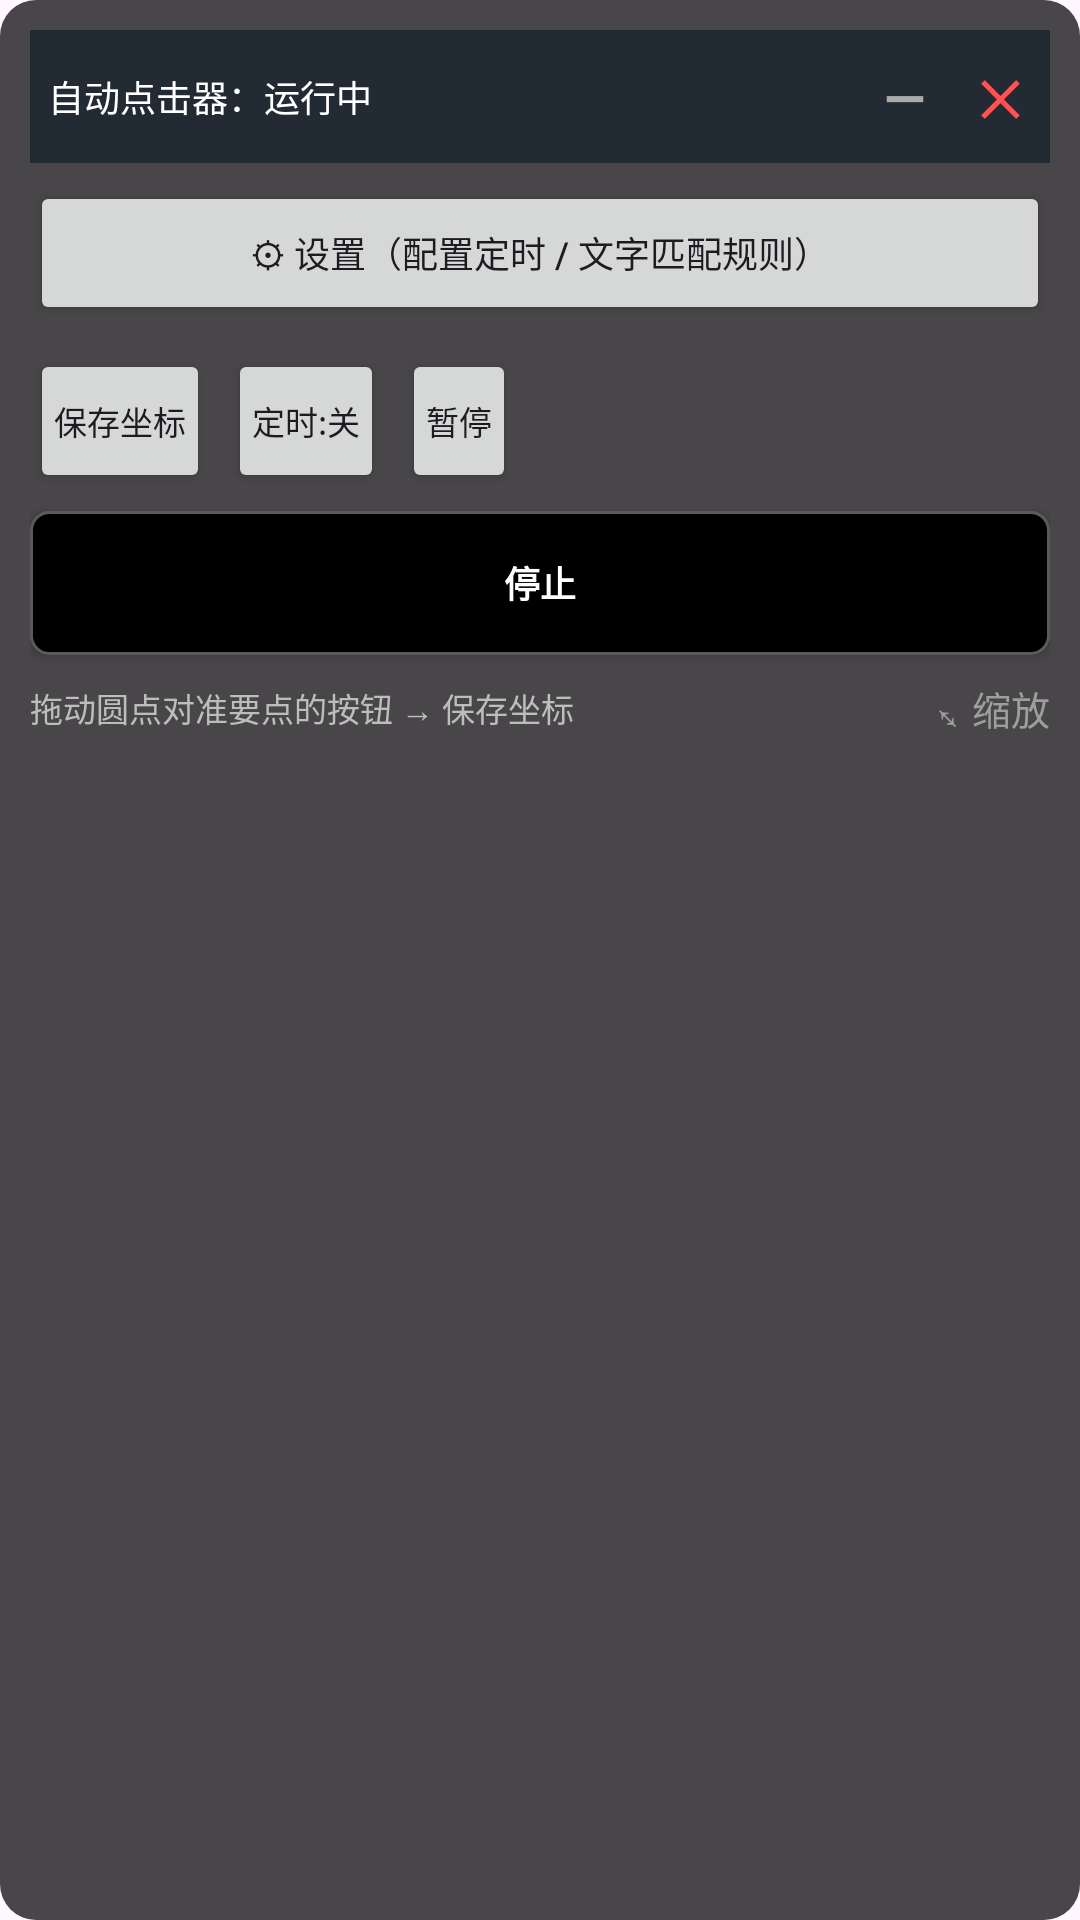

Layout XML and referenced resources for this Android screen:
<!-- AndroidManifest.xml: application theme AppTheme -->
<!-- res/layout/overlay_control.xml -->
<?xml version="1.0" encoding="utf-8"?>
<LinearLayout xmlns:android="http://schemas.android.com/apk/res/android"
    android:layout_width="wrap_content"
    android:layout_height="wrap_content"
    android:orientation="vertical"
    android:padding="10dp"
    android:background="@drawable/bg_panel">

    
    <LinearLayout
        android:id="@+id/dragHandle"
        android:layout_width="match_parent"
        android:layout_height="wrap_content"
        android:orientation="horizontal"
        android:gravity="center_vertical"
        android:background="#222A33"
        android:padding="6dp">

        <TextView
            android:id="@+id/tvStatus"
            android:layout_width="0dp"
            android:layout_height="wrap_content"
            android:layout_weight="1"
            android:text="自动点击器：运行中"
            android:textColor="#FFFFFF"
            android:textSize="12sp" />

        
        <TextView
            android:id="@+id/btnMinimize"
            android:layout_width="wrap_content"
            android:layout_height="wrap_content"
            android:text="—"
            android:textColor="#AAAAAA"
            android:textSize="18sp"
            android:textStyle="bold"
            android:paddingStart="8dp"
            android:paddingEnd="8dp"
            android:paddingTop="4dp"
            android:paddingBottom="4dp" />

        <TextView
            android:id="@+id/btnExit"
            android:layout_width="wrap_content"
            android:layout_height="wrap_content"
            android:text="✕"
            android:textColor="#FF5252"
            android:textSize="16sp"
            android:textStyle="bold"
            android:paddingStart="10dp"
            android:paddingEnd="4dp" />
    </LinearLayout>

    
    <Button
        android:id="@+id/btnSettings"
        android:layout_width="match_parent"
        android:layout_height="wrap_content"
        android:textSize="12sp"
        android:text="⚙ 设置（配置定时 / 文字匹配规则）"
        android:layout_marginTop="6dp" />

    
    <LinearLayout
        android:layout_width="wrap_content"
        android:layout_height="wrap_content"
        android:orientation="horizontal"
        android:layout_marginTop="8dp">

        <Button
            android:id="@+id/btnSaveCoord"
            android:layout_width="wrap_content"
            android:layout_height="wrap_content"
            android:minWidth="0dp"
            android:paddingLeft="8dp"
            android:paddingRight="8dp"
            android:textSize="11sp"
            android:text="保存坐标" />

        <Button
            android:id="@+id/btnToggleTimed"
            android:layout_width="wrap_content"
            android:layout_height="wrap_content"
            android:minWidth="0dp"
            android:layout_marginStart="6dp"
            android:paddingLeft="8dp"
            android:paddingRight="8dp"
            android:textSize="11sp"
            android:text="定时:关" />

        <Button
            android:id="@+id/btnPause"
            android:layout_width="wrap_content"
            android:layout_height="wrap_content"
            android:minWidth="0dp"
            android:layout_marginStart="6dp"
            android:paddingLeft="8dp"
            android:paddingRight="8dp"
            android:textSize="11sp"
            android:text="暂停" />
    </LinearLayout>

    
    <Button
        android:id="@+id/btnStop"
        android:layout_width="match_parent"
        android:layout_height="wrap_content"
        android:textSize="12sp"
        android:textStyle="bold"
        android:text="停止"
        android:textColor="#FFFFFF"
        android:background="@drawable/bg_btn_black"
        android:layout_marginTop="6dp" />

    
    <LinearLayout
        android:layout_width="match_parent"
        android:layout_height="wrap_content"
        android:orientation="horizontal"
        android:gravity="center_vertical"
        android:layout_marginTop="6dp">

        <TextView
            android:layout_width="0dp"
            android:layout_height="wrap_content"
            android:layout_weight="1"
            android:text="拖动圆点对准要点的按钮 → 保存坐标"
            android:textColor="#BDBDBD"
            android:textSize="11sp" />

        <TextView
            android:id="@+id/resizeHandle"
            android:layout_width="wrap_content"
            android:layout_height="wrap_content"
            android:text="⤡ 缩放"
            android:textColor="#9E9E9E"
            android:textSize="13sp"
            android:paddingStart="10dp"
            android:paddingTop="2dp"
            android:paddingBottom="2dp" />
    </LinearLayout>
</LinearLayout>
<!-- resources referenced by this layout -->
<resources>
  <!-- drawable bg_btn_black (drawable) -->
  <?xml version="1.0" encoding="utf-8"?>
  <shape xmlns:android="http://schemas.android.com/apk/res/android">
      <solid android:color="#000000" />
      <stroke
          android:width="1dp"
          android:color="#5A5A5A" />
      <corners android:radius="6dp" />
  </shape>
  <!-- drawable bg_panel (drawable) -->
  <?xml version="1.0" encoding="utf-8"?>
  <shape xmlns:android="http://schemas.android.com/apk/res/android">
      <solid android:color="@color/panel_bg" />
      <corners android:radius="12dp" />
  </shape>
  <style name="AppTheme" parent="Theme.Material3.DayNight.NoActionBar">
          <item name="colorPrimary">@color/teal_500</item>
          <item name="colorPrimaryDark">@color/teal_700</item>
          <item name="android:statusBarColor">@color/teal_700</item>
      </style>
  <color name="panel_bg">#CC1B1B1B</color>
  <color name="teal_500">#009688</color>
  <color name="teal_700">#00796B</color>
</resources>
